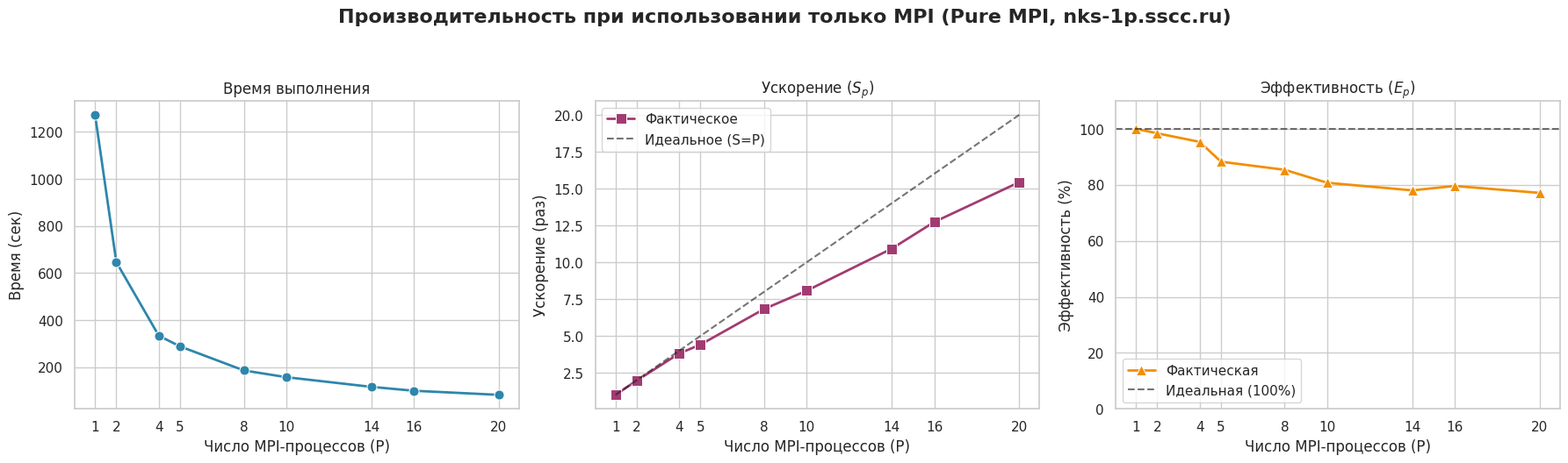
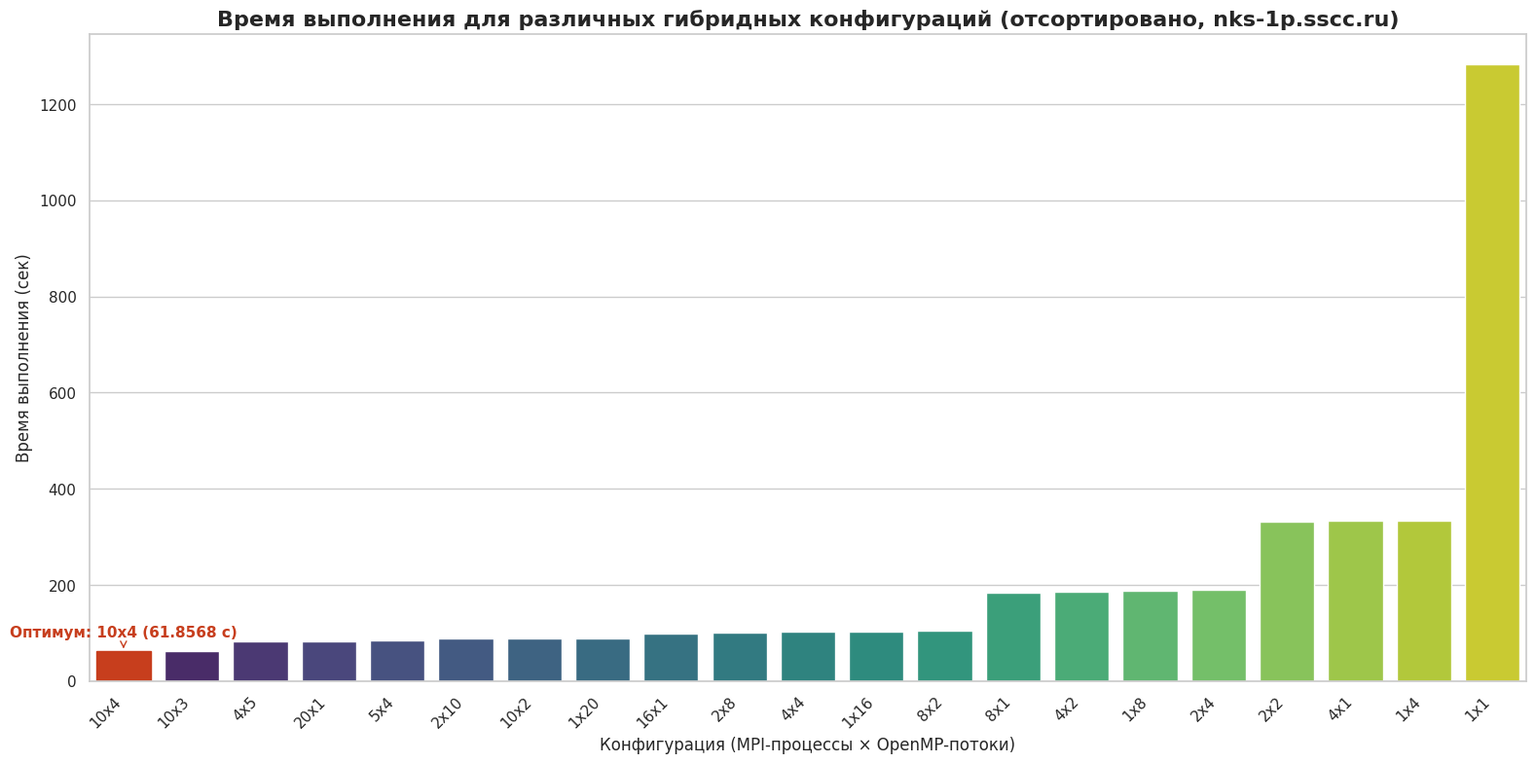
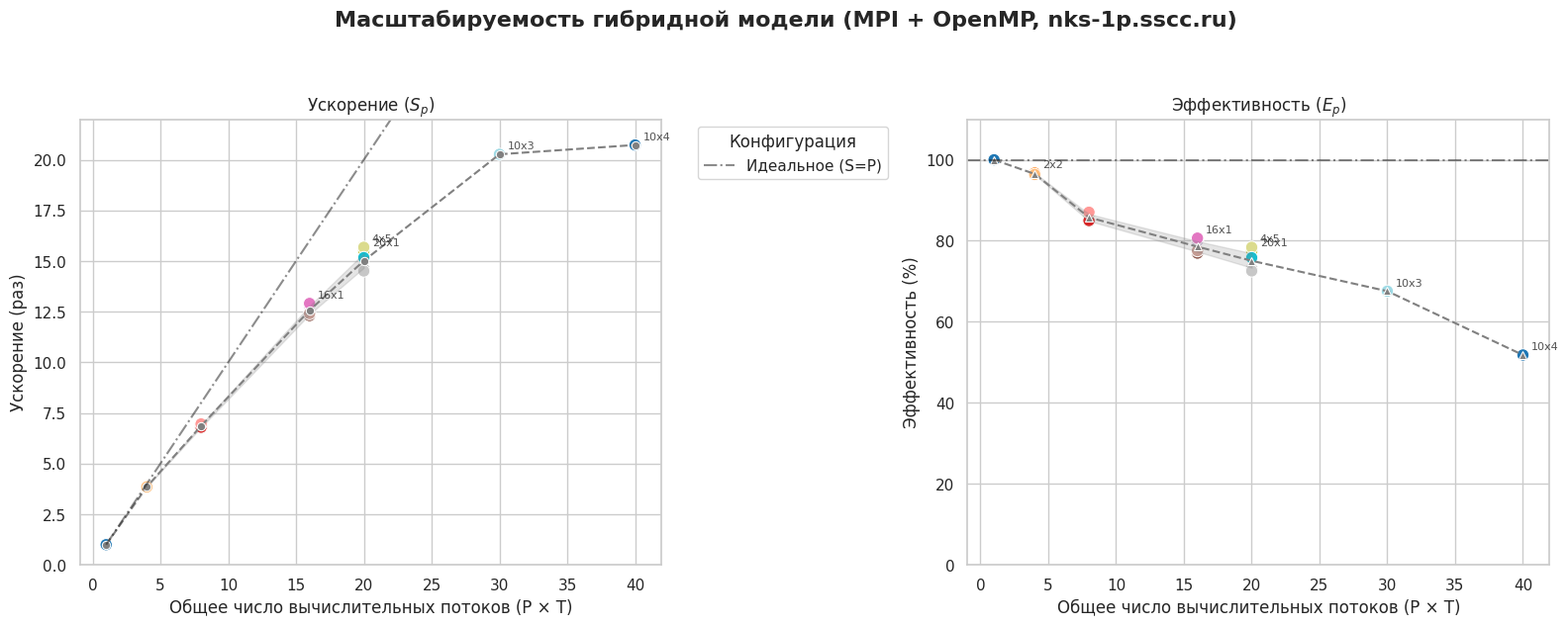

Source code (Python) for these figures, in order:
from typing import List, Dict, Tuple, Set, Any
import os
import pandas as pd
import matplotlib.pyplot as plt
import seaborn as sns

plt.rcParams['font.sans-serif'] = ['DejaVu Sans', 'Arial']
plt.rcParams['axes.unicode_minus'] = False

sns.set_theme(style="whitegrid", palette="deep", font="DejaVu Sans")
plt.rcParams['figure.dpi'] = 150
plt.rcParams['savefig.dpi'] = 300

DIRECTORY: str = "visualisations"
os.makedirs(DIRECTORY, exist_ok=True)

# ==============================================================================
# НОВЫЕ ДАННЫЕ: Сервер nks-1p.sscc.ru (BROADWELL), сетка 700 x 700 x 700
# ==============================================================================

# Таблица 8: Чистый MPI
data_mpi: Dict[str, List[float]] = {
    'Processes': [1, 2, 4, 5, 8, 10, 14, 16, 20],
    'Time': [1272.1, 646.332, 333.575, 288.278, 186.257, 157.547, 116.441, 99.896, 82.4689],
    'Speedup': [1.00, 1.97, 3.81, 4.41, 6.83, 8.07, 10.92, 12.73, 15.43],
    'Efficiency': [100.00, 98.41, 95.34, 88.26, 85.37, 80.74, 78.03, 79.59, 77.13]
}

# Таблица 9: Гибридный режим (MPI x OpenMP)
# Пропущены конфигурации без данных: 16x1, 1x20, 20x1, 4x5, 5x4
data_hybrid: Dict[str, List[Any]] = {
    'Config': ["1x1", "4x1", "2x2", "1x4", "2x4", "4x2", "1x8", "8x1", 
               "4x4", "2x8", "8x2", "1x16", "16x1", "10x2", "2x10", 
               "1x20", "20x1", "4x5", "5x4", "10x3", "10x4"],
    'Total_Threads': [1, 4, 4, 4, 8, 8, 8, 8, 
                      16, 16, 16, 16, 16, 20, 20, 
                      20, 20, 20, 20, 30, 40],
    'Time': [1282.07, 332.596, 331.323, 332.623, 188.843, 185.972, 188.529, 184.086, 
             103.239, 100.207, 104.128, 103.3, 99.3393, 87.7377, 87.7267, 
             88.3322, 82.7234, 81.7758, 84.5373, 63.2458, 61.8568],
    'Speedup': [1.00, 3.85, 3.87, 3.85, 6.79, 6.89, 6.80, 6.96, 
                12.42, 12.79, 12.31, 12.41, 12.91, 14.61, 14.61, 
                14.51, 15.50, 15.68, 15.17, 20.27, 20.73],
    'Efficiency': [100.00, 96.37, 96.74, 96.36, 84.86, 86.17, 85.00, 87.06, 
                   77.62, 79.96, 76.95, 77.57, 80.66, 73.06, 73.07, 
                   72.57, 77.49, 78.39, 75.83, 67.57, 51.82]
}

# ==============================================================================
# НОВЫЕ ДАННЫЕ: Сервер clu.nusc.ru, dl560g10, сетка 700 x 700 x 700
# ==============================================================================

# Таблица 6: Чистый MPI
# data_mpi: Dict[str, List[float]] = {
#     'Processes': [1, 2, 4, 5, 6, 8, 10, 14, 16, 20],
#     'Time': [447.54, 225.088, 120.327, 97.244, 87.0856, 62.925, 52.8933, 38.7981, 33.8328, 28.386],
#     'Speedup': [1.00, 1.99, 3.72, 4.60, 5.14, 7.11, 8.46, 11.54, 13.23, 15.77],
#     'Efficiency': [100.00, 99.41, 92.98, 92.04, 85.65, 88.90, 84.61, 82.39, 82.67, 78.83]
# }


df_mpi: pd.DataFrame = pd.DataFrame(data_mpi)

# Таблица 7: Гибридный режим (MPI x OpenMP)
# data_hybrid: Dict[str, List[Any]] = {
#     'Config': ["1x1", "4x1", "2x2", "1x4", "2x4", "4x2", "1x8", "8x1", 
#                "4x4", "2x8", "8x2", "1x16", "16x1", "10x2", "2x10", "1x20", "20x1", "4x5", "5x4"],
#     'Total_Threads': [1, 4, 4, 4, 8, 8, 8, 8, 
#                       16, 16, 16, 16, 16, 20, 20, 20, 20, 20, 20],
#     'Time': [449.515, 120.83, 114.488, 120.948, 58.9125, 58.5511, 59.8405, 60.7442, 
#              32.2551, 33.6694, 33.1977, 34.1534, 33.8328, 27.0973, 27.6525, 35.8655, 31.5936, 32.3676, 33.8976],
#     'Speedup': [1.00, 3.72, 3.93, 3.72, 7.63, 7.68, 7.51, 7.40, 
#                 13.94, 13.35, 13.54, 13.16, 13.29, 16.59, 16.26, 12.53, 14.23, 13.89, 13.26],
#     'Efficiency': [100.0, 93.01, 98.16, 92.91, 95.38, 95.97, 93.90, 92.50, 
#                    87.10, 83.44, 84.63, 82.26, 83.04, 82.94, 81.28, 62.67, 71.14, 69.44, 66.30]
# }
df_hybrid: pd.DataFrame = pd.DataFrame(data_hybrid)
df_hybrid_sorted: pd.DataFrame = df_hybrid.sort_values(by='Time').reset_index(drop=True)

# ==============================================================================
# ГРАФИК 1: Pure MPI (3 метрики в ряд)
# ==============================================================================
def plot_pure_mpi_seaborn() -> None:
    fig, axes = plt.subplots(1, 3, figsize=(18, 5))
    fig.suptitle('Производительность при использовании только MPI (Pure MPI, nks-1p.sscc.ru)', fontsize=16, fontweight='bold', y=1.05)

    # 1. Время
    sns.lineplot(data=df_mpi, x='Processes', y='Time', marker='o', markersize=8, linewidth=2, color='#2E86AB', ax=axes[0])
    axes[0].set_title('Время выполнения')
    axes[0].set_xlabel('Число MPI-процессов (P)')
    axes[0].set_ylabel('Время (сек)')
    axes[0].set_xticks(df_mpi['Processes'])

    # 2. Ускорение
    sns.lineplot(data=df_mpi, x='Processes', y='Speedup', marker='s', markersize=8, linewidth=2, color='#A23B72', ax=axes[1], label='Фактическое')
    axes[1].plot(df_mpi['Processes'], df_mpi['Processes'], 'k--', linewidth=1.5, alpha=0.6, label='Идеальное (S=P)')
    axes[1].set_title('Ускорение ($S_p$)')
    axes[1].set_xlabel('Число MPI-процессов (P)')
    axes[1].set_ylabel('Ускорение (раз)')
    axes[1].set_xticks(df_mpi['Processes'])
    axes[1].legend()

    # 3. Эффективность
    sns.lineplot(data=df_mpi, x='Processes', y='Efficiency', marker='^', markersize=8, linewidth=2, color='#F18F01', ax=axes[2], label='Фактическая')
    axes[2].axhline(100, color='k', linestyle='--', linewidth=1.5, alpha=0.6, label='Идеальная (100%)')
    axes[2].set_title('Эффективность ($E_p$)')
    axes[2].set_xlabel('Число MPI-процессов (P)')
    axes[2].set_ylabel('Эффективность (%)')
    axes[2].set_xticks(df_mpi['Processes'])
    axes[2].set_ylim(0, 110)
    axes[2].legend()

    plt.tight_layout()
    filename: str = f"{DIRECTORY}/seaborn_pure_mpi.png"
    plt.savefig(filename, bbox_inches='tight')
    plt.close()
    print(f"✓ Сохранен: {filename}")

# ==============================================================================
# ГРАФИК 2: Гибридный режим - Время выполнения (Barplot, отсортированный)
# ==============================================================================
def plot_hybrid_time_seaborn() -> None:
    plt.figure(figsize=(16, 8))  # Увеличили размер для 21 конфигурации
    ax = sns.barplot(data=df_hybrid_sorted, x='Config', y='Time', palette='viridis')

    plt.title('Время выполнения для различных гибридных конфигураций (отсортировано, nks-1p.sscc.ru)', fontsize=16, fontweight='bold')
    plt.xlabel('Конфигурация (MPI-процессы × OpenMP-потоки)', fontsize=12)
    plt.ylabel('Время выполнения (сек)', fontsize=12)
    plt.xticks(rotation=45, ha='right')

    best_row = df_hybrid_sorted.iloc[0]
    best_idx: int = 0
    ax.get_children()[best_idx].set_color('#C73E1D')

    plt.annotate(f'Оптимум: {best_row["Config"]} ({best_row["Time"]:.4f} с)',
                 xy=(best_idx, best_row['Time']),
                 xytext=(best_idx, best_row['Time'] + 30),
                 ha='center', fontsize=11, fontweight='bold', color='#C73E1D',
                 arrowprops=dict(arrowstyle="->", color='#C73E1D'))

    plt.tight_layout()
    filename: str = f"{DIRECTORY}/seaborn_hybrid_time_sorted.png"
    plt.savefig(filename, bbox_inches='tight')
    plt.close()
    print(f"✓ Сохранен: {filename}")

# ==============================================================================
# ГРАФИК 3: Гибридный режим - Ускорение и Эффективность (Scatter + Line)
# ==============================================================================
def plot_hybrid_metrics_seaborn() -> None:
    fig, axes = plt.subplots(1, 2, figsize=(16, 6))
    fig.suptitle('Масштабируемость гибридной модели (MPI + OpenMP, nks-1p.sscc.ru)', fontsize=16, fontweight='bold', y=1.05)

    # 1. Ускорение
    sns.scatterplot(data=df_hybrid, x='Total_Threads', y='Speedup', hue='Config', s=80, palette='tab20', ax=axes[0], legend=False)
    sns.lineplot(data=df_hybrid, x='Total_Threads', y='Speedup', color='gray', linestyle='--', marker='o', ax=axes[0])
    axes[0].plot(df_hybrid['Total_Threads'], df_hybrid['Total_Threads'], 'k-.', linewidth=1.5, alpha=0.5, label='Идеальное (S=P)')

    axes[0].set_title('Ускорение ($S_p$)')
    axes[0].set_xlabel('Общее число вычислительных потоков (P × T)')
    axes[0].set_ylabel('Ускорение (раз)')
    axes[0].set_ylim(0, 22)

    # Аннотации для ускорения (подсвечиваем лучшие конфигурации)
    for i, row in df_hybrid.iterrows():
        if row['Config'] in ['10x3', '10x4', '4x5', '20x1', '16x1']:
            axes[0].annotate(row['Config'], (row['Total_Threads'], row['Speedup']),
                             textcoords="offset points", xytext=(6, 4), fontsize=8, alpha=0.8)
    axes[0].legend(title='Конфигурация', bbox_to_anchor=(1.05, 1), loc='upper left')

    # 2. Эффективность
    sns.scatterplot(data=df_hybrid, x='Total_Threads', y='Efficiency', hue='Config', s=80, palette='tab20', ax=axes[1], legend=False)
    sns.lineplot(data=df_hybrid, x='Total_Threads', y='Efficiency', color='gray', linestyle='--', marker='^', ax=axes[1])
    axes[1].axhline(100, color='k', linestyle='-.', linewidth=1.5, alpha=0.5, label='Идеальная (100%)')

    axes[1].set_title('Эффективность ($E_p$)')
    axes[1].set_xlabel('Общее число вычислительных потоков (P × T)')
    axes[1].set_ylabel('Эффективность (%)')
    axes[1].set_ylim(0, 110)

    # Аннотации для эффективности
    for i, row in df_hybrid.iterrows():
        if row['Config'] in ['10x3', '10x4', '4x5', '20x1', '16x1', '2x2']:
            axes[1].annotate(row['Config'], (row['Total_Threads'], row['Efficiency']),
                             textcoords="offset points", xytext=(6, 4), fontsize=8, alpha=0.8)

    plt.tight_layout()
    filename: str = f"{DIRECTORY}/seaborn_hybrid_metrics.png"
    plt.savefig(filename, bbox_inches='tight')
    plt.close()
    print(f"✓ Сохранен: {filename}")

def main() -> None:
    print("Генерация графиков с использованием Seaborn для Лабораторной работы №2...")
    print("=" * 70)
    plot_pure_mpi_seaborn()
    plot_hybrid_time_seaborn()
    plot_hybrid_metrics_seaborn()
    print("=" * 70)
    print("✓ Все графики успешно созданы в папке 'visualisations'!")
    print("  (Ищите файлы с префиксом 'seaborn_')")

if __name__ == "__main__":
    main()
